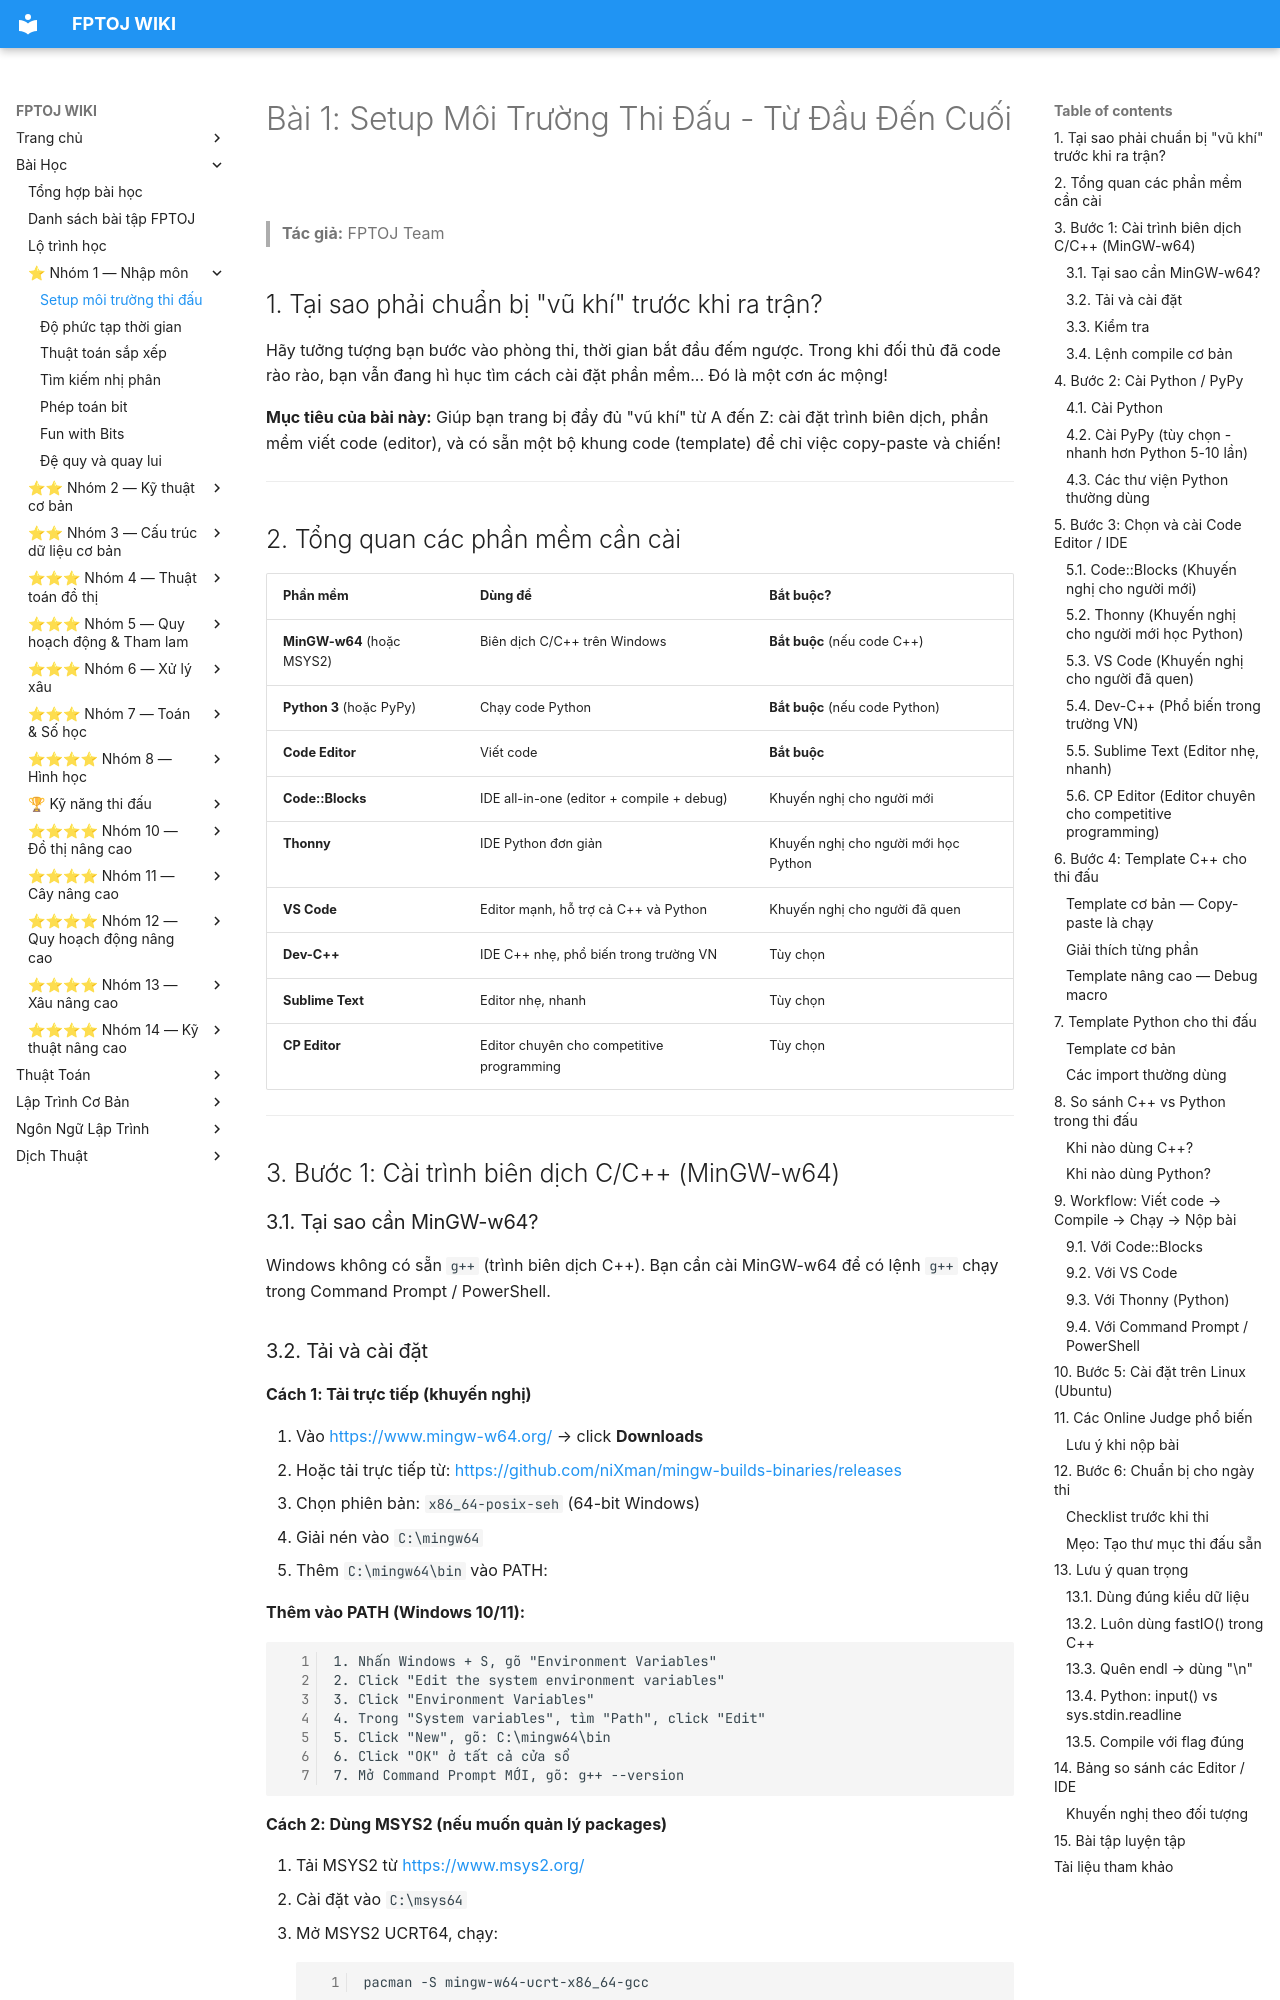

repository: FPTOJ-OJ/fptoj_wiki · page: lessons/setup-moi-truong/index.html · generator: mkdocs

# Bài 1: Setup Môi Trường Thi Đấu - Từ Đầu Đến Cuối

> **Tác giả:** FPTOJ Team<br>
## 1. Tại sao phải chuẩn bị "vũ khí" trước khi ra trận?

Hãy tưởng tượng bạn bước vào phòng thi, thời gian bắt đầu đếm ngược. Trong khi đối thủ đã code rào rào, bạn vẫn đang hì hục tìm cách cài đặt phần mềm... Đó là một cơn ác mộng! 

**Mục tiêu của bài này:** Giúp bạn trang bị đầy đủ "vũ khí" từ A đến Z: cài đặt trình biên dịch, phần mềm viết code (editor), và có sẵn một bộ khung code (template) để chỉ việc copy-paste và chiến!

---

## 2. Tổng quan các phần mềm cần cài

| Phần mềm | Dùng để | Bắt buộc? |
|----------|---------|-----------|
| **MinGW-w64** (hoặc MSYS2) | Biên dịch C/C++ trên Windows | **Bắt buộc** (nếu code C++) |
| **Python 3** (hoặc PyPy) | Chạy code Python | **Bắt buộc** (nếu code Python) |
| **Code Editor** | Viết code | **Bắt buộc** |
| **Code::Blocks** | IDE all-in-one (editor + compile + debug) | Khuyến nghị cho người mới |
| **Thonny** | IDE Python đơn giản | Khuyến nghị cho người mới học Python |
| **VS Code** | Editor mạnh, hỗ trợ cả C++ và Python | Khuyến nghị cho người đã quen |
| **Dev-C++** | IDE C++ nhẹ, phổ biến trong trường VN | Tùy chọn |
| **Sublime Text** | Editor nhẹ, nhanh | Tùy chọn |
| **CP Editor** | Editor chuyên cho competitive programming | Tùy chọn |

---

## 3. Bước 1: Cài trình biên dịch C/C++ (MinGW-w64)

### 3.1. Tại sao cần MinGW-w64?

Windows không có sẵn `g++` (trình biên dịch C++). Bạn cần cài MinGW-w64 để có lệnh `g++` chạy trong Command Prompt / PowerShell.
